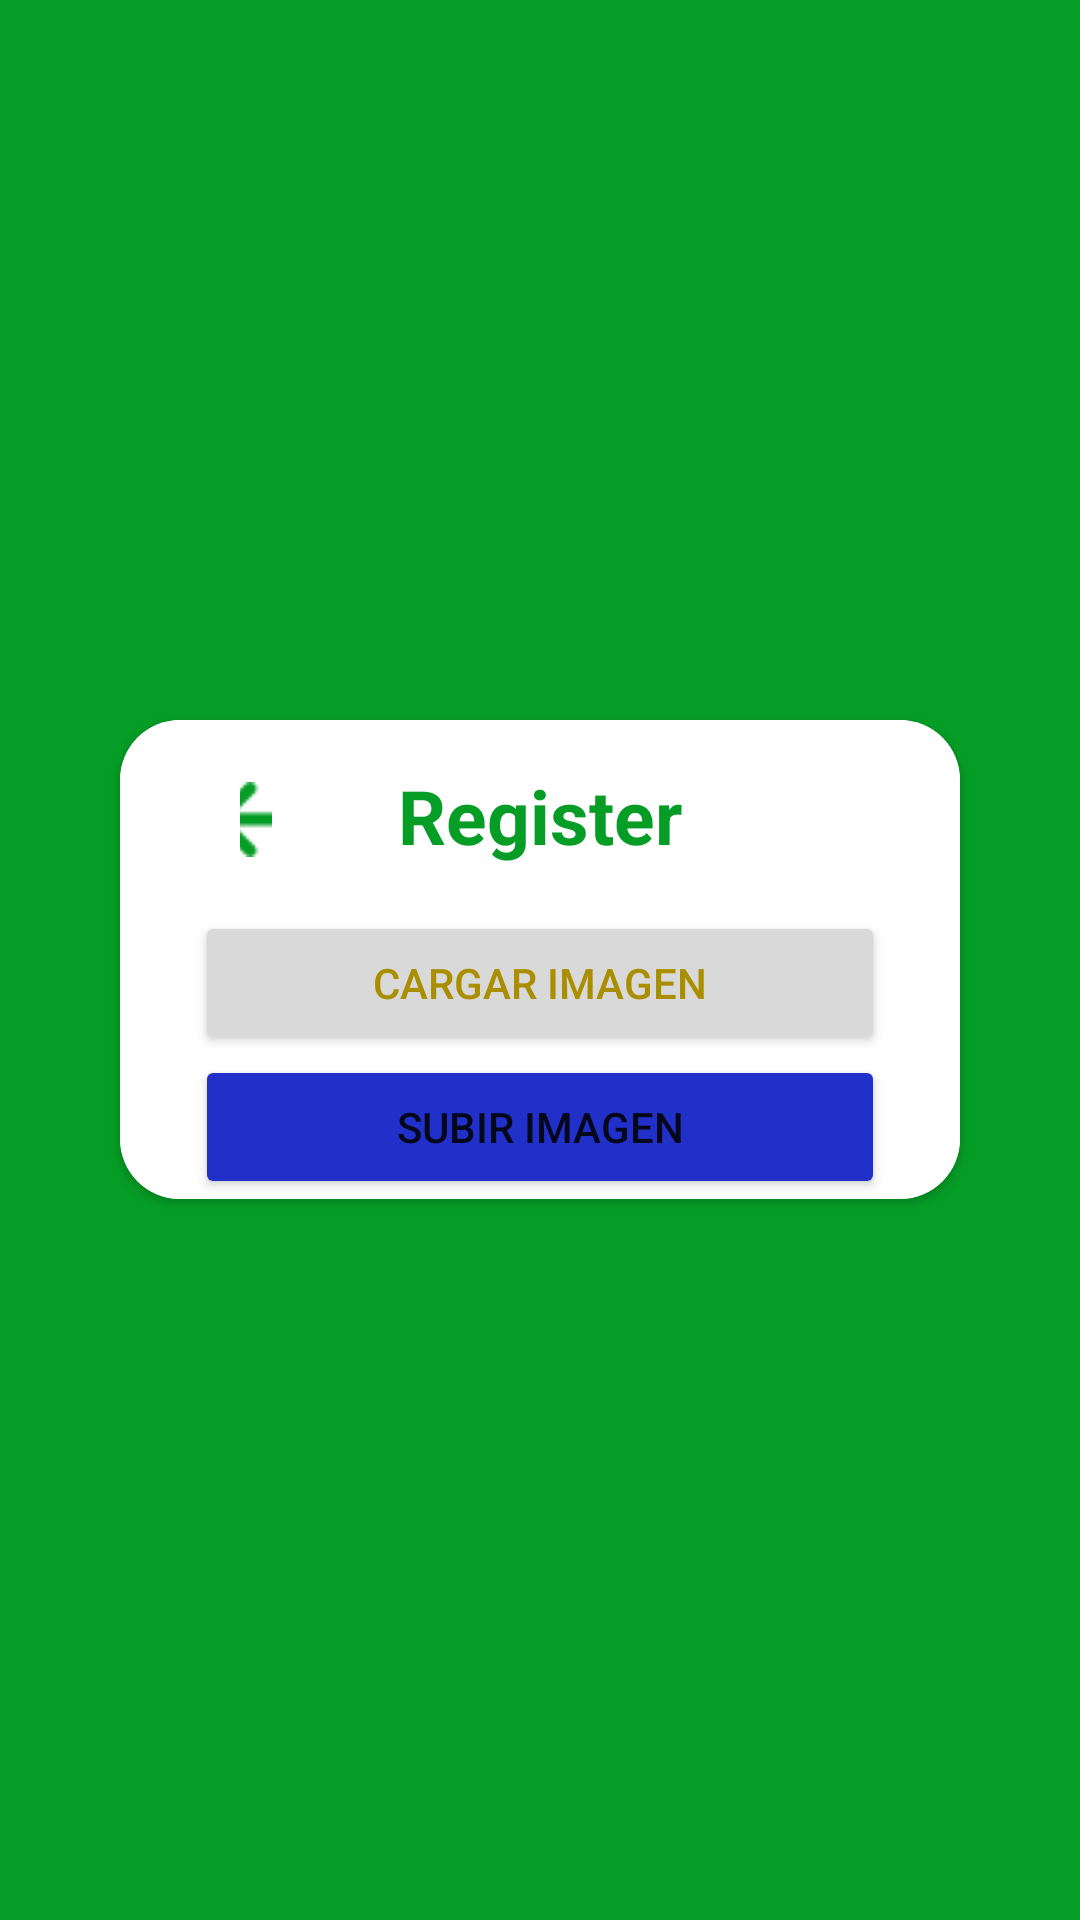

Here is an Android app screen rendered from its layout file. Give the layout XML and the strings, colors and styles it references.
<!-- AndroidManifest.xml: application theme Theme.SafeCrops -->
<!-- res/layout/activity_prueba_subir_img.xml -->
<?xml version="1.0" encoding="utf-8"?>
<LinearLayout xmlns:android="http://schemas.android.com/apk/res/android"
    xmlns:app="http://schemas.android.com/apk/res-auto"
    xmlns:tools="http://schemas.android.com/tools"
    android:layout_width="match_parent"
    android:layout_height="match_parent"
    android:orientation="vertical"
    android:gravity="center"
    android:background="@color/txtVerde"
    tools:context=".pruebaSubirImg">

    <androidx.cardview.widget.CardView
        android:id="@+id/corne"
        android:layout_width="match_parent"
        android:layout_height="wrap_content"
        android:layout_marginStart="40dp"
        android:layout_marginEnd="40dp"
        app:cardCornerRadius="20dp">

        <LinearLayout
            android:layout_width="match_parent"
            android:layout_height="wrap_content"
            android:background="@color/white"
            android:orientation="vertical">

            <RelativeLayout
                android:layout_width="match_parent"
                android:layout_height="wrap_content">

                <TextView
                    android:id="@+id/textView"
                    android:layout_width="wrap_content"
                    android:layout_height="wrap_content"
                    android:layout_centerInParent="true"
                    android:layout_marginTop="30dp"
                    android:text="Register"
                    android:textColor="@color/txtVerde"
                    android:textSize="25dp"
                    android:textStyle="bold" />

                <ImageButton
                    android:id="@+id/imgBtnBack"
                    android:layout_width="36dp"
                    android:layout_height="26dp"
                    android:layout_alignParentStart="true"
                    android:layout_alignParentTop="true"
                    android:layout_marginStart="40dp"
                    android:layout_marginLeft="40dp"
                    android:layout_marginTop="20dp"
                    android:layout_marginEnd="42dp"
                    android:layout_toStartOf="@+id/textView"
                    android:backgroundTint="@color/white"
                    android:onClick="login"
                    app:srcCompat="@drawable/vectorback" />


            </RelativeLayout>

            <Button
                android:id="@+id/btnCargaImg"
                android:layout_width="match_parent"
                android:layout_height="wrap_content"
                android:layout_marginStart="25dp"
                android:layout_marginEnd="25dp"
                android:backgroundTint="@color/btnGris"
                android:textColor="@color/txtNaranja"
                android:text="Cargar imagen" />

            <Button
                android:id="@+id/btnSubirImg"
                android:layout_width="match_parent"
                android:layout_height="wrap_content"
                android:layout_marginStart="25dp"
                android:layout_marginEnd="25dp"
                android:backgroundTint="@color/btnAzul"
                android:text="Subir imagen" />



        </LinearLayout>
    </androidx.cardview.widget.CardView>


</LinearLayout>
<!-- resources referenced by this layout -->
<resources>
  <color name="btnAzul">#2030C8</color>
  <color name="btnGris">#D9D9D9</color>
  <color name="txtNaranja">#A98E00</color>
  <color name="txtVerde">#059D26</color>
  <color name="white">#FFFFFFFF</color>
  <!-- drawable vectorback: png bitmap (drawable, 410 bytes) -->
  <style name="Theme.SafeCrops" parent="Theme.MaterialComponents.DayNight.NoActionBar">
          
          <item name="colorPrimary">@color/bckVerder</item>
          <item name="colorPrimaryVariant">@color/bckVerder</item>
          <item name="colorOnPrimary">@color/white</item>
          
          <item name="colorSecondary">@color/teal_200</item>
          <item name="colorSecondaryVariant">@color/teal_700</item>
          <item name="colorOnSecondary">@color/black</item>
          
          <item name="android:statusBarColor">@color/bckVerder</item>
          
  
          <item name="windowActionBar">false</item>
          <item name="windowNoTitle">true</item>
  
  
      </style>
  <color name="bckVerder">#075618</color>
  <color name="teal_200">#FF03DAC5</color>
  <color name="teal_700">#FF018786</color>
  <color name="black">#FF000000</color>
</resources>
